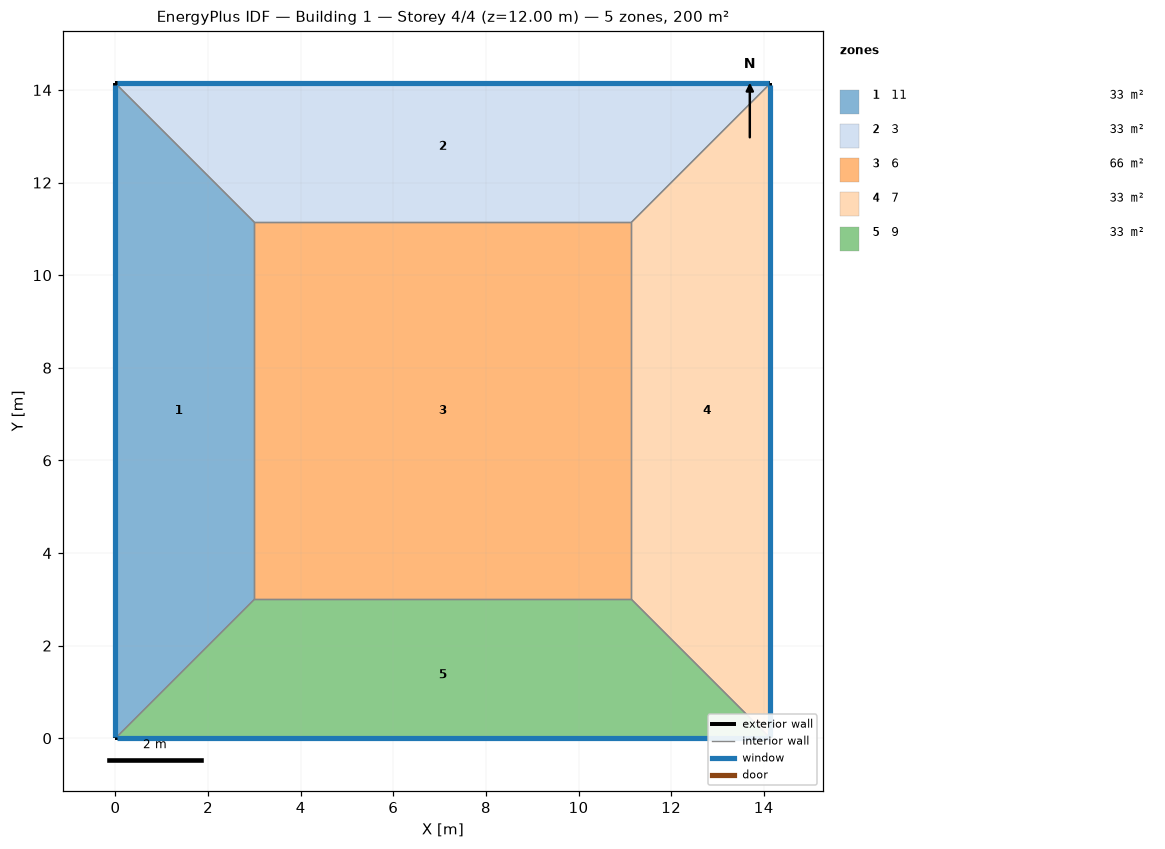
=== STOREY PLAN SPEC (per zone: floor XY polygon, exterior-wall plan segments, windows/doors) ===
zone 1: 11  (33.4 m²)
  floor: (0.00, 0.00) (0.00, 14.14) (3.00, 11.14) (3.00, 3.00)
  exterior wall: (0.00, 14.14) – (0.00, 0.00)  [14.1 m]
    window: (0.00, 14.12) – (0.00, 0.03)  [15.3 m²]
  interior walls: 3
zone 2: 3  (33.4 m²)
  floor: (0.00, 14.14) (14.14, 14.14) (11.14, 11.14) (3.00, 11.14)
  exterior wall: (14.14, 14.14) – (0.00, 14.14)  [14.1 m]
    window: (14.12, 14.14) – (0.03, 14.14)  [15.3 m²]
  interior walls: 3
zone 3: 6  (66.3 m²)
  floor: (3.00, 3.00) (3.00, 11.14) (11.14, 11.14) (11.14, 3.00)
  interior walls: 4
zone 4: 7  (33.4 m²)
  floor: (14.14, 14.14) (14.14, 0.00) (11.14, 3.00) (11.14, 11.14)
  exterior wall: (14.14, 0.00) – (14.14, 14.14)  [14.1 m]
    window: (14.14, 0.03) – (14.14, 14.12)  [15.3 m²]
  interior walls: 3
zone 5: 9  (33.4 m²)
  floor: (14.14, 0.00) (0.00, 0.00) (3.00, 3.00) (11.14, 3.00)
  exterior wall: (0.00, 0.00) – (14.14, 0.00)  [14.1 m]
    window: (0.03, 0.00) – (14.12, 0.00)  [15.3 m²]
  interior walls: 3

=== DERIVED (storey summary) ===
Building: Building 1
Storey: 4 of 4  (floor level z = 12.00 m)
Storey gross floor area: 200.0 m²
Zones on this storey: 5
  - 11: floor 33.4 m²; exterior wall 14.1 m (56.6 m²); 1 window(s) 15.3 m²; WWR 27.0%
  - 3: floor 33.4 m²; exterior wall 14.1 m (56.6 m²); 1 window(s) 15.3 m²; WWR 27.0%
  - 6: floor 66.3 m²
  - 7: floor 33.4 m²; exterior wall 14.1 m (56.6 m²); 1 window(s) 15.3 m²; WWR 27.0%
  - 9: floor 33.4 m²; exterior wall 14.1 m (56.6 m²); 1 window(s) 15.3 m²; WWR 27.0%
Zone adjacency (shared interzone walls):
  - 11 ↔ 3
  - 11 ↔ 6
  - 11 ↔ 9
  - 3 ↔ 6
  - 3 ↔ 7
  - 6 ↔ 7
  - 6 ↔ 9
  - 7 ↔ 9